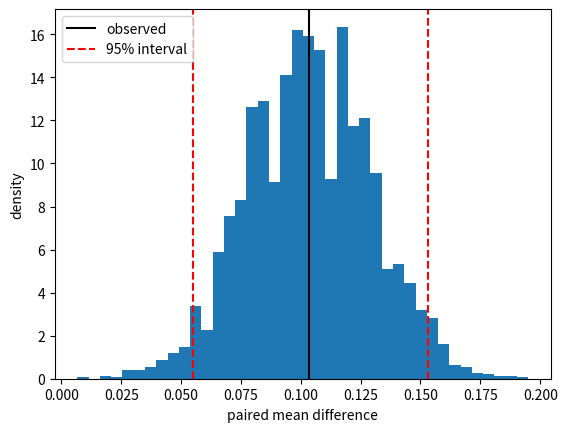

Here is the Python script that generated this plot:
import numpy as np
import matplotlib.pyplot as plt

rng = np.random.default_rng(15)
np.set_printoptions(precision=4, suppress=True)

def sigmoid(x):
    return 1 / (1 + np.exp(-x))


n = 600
difficulty = rng.normal(size=n)
group = rng.integers(0, 2, size=n)
p_a = sigmoid(0.35 - difficulty)
p_b = sigmoid(0.45 - difficulty + 0.20*group)
score_a = (rng.random(n) < p_a).astype(float)
score_b = (rng.random(n) < p_b).astype(float)
diff = score_b - score_a

estimand = "Expected paired accuracy difference B-A on this item-generating distribution"
print(estimand)
print("A accuracy:", score_a.mean(), "B accuracy:", score_b.mean(), "difference:", diff.mean())
assert set(np.unique(diff)).issubset({-1.0, 0.0, 1.0})


estimate = diff.mean()
paired_se = diff.std(ddof=1) / np.sqrt(n)
paired_ci = estimate + np.array([-1,1]) * 1.96 * paired_se
unpaired_se = np.sqrt(score_a.var(ddof=1)/n + score_b.var(ddof=1)/n)

print("paired SE:", paired_se, "unpaired SE:", unpaired_se)
print("approximate 95% paired CI:", paired_ci)
assert paired_ci[0] <= estimate <= paired_ci[1]


def paired_bootstrap(a, b, draws=3000, seed=0):
    local = np.random.default_rng(seed)
    n = len(a)
    indices = local.integers(0, n, size=(draws, n))
    return (b[indices] - a[indices]).mean(axis=1)

boot = paired_bootstrap(score_a, score_b, seed=151)
boot_ci = np.quantile(boot, [0.025, 0.975])
print("bootstrap CI:", boot_ci)

plt.hist(boot, bins=40, density=True)
plt.axvline(estimate, color="black", label="observed")
plt.axvline(boot_ci[0], color="red", linestyle="--")
plt.axvline(boot_ci[1], color="red", linestyle="--", label="95% interval")
plt.xlabel("paired mean difference"); plt.ylabel("density"); plt.legend();


def paired_randomization_pvalue(diff, draws=10000, seed=0):
    local = np.random.default_rng(seed)
    signs = local.choice([-1.0, 1.0], size=(draws, len(diff)))
    null_stats = (signs * diff).mean(axis=1)
    observed = diff.mean()
    return (1 + np.sum(np.abs(null_stats) >= abs(observed))) / (draws + 1)

p_value = paired_randomization_pvalue(diff, seed=152)
print("two-sided paired randomization p-value:", p_value)
assert 0 <= p_value <= 1


prior_alpha = prior_beta = 1.0
post_a = np.array([prior_alpha + score_a.sum(), prior_beta + n - score_a.sum()])
post_b = np.array([prior_alpha + score_b.sum(), prior_beta + n - score_b.sum()])
mean_a = post_a[0] / post_a.sum()
mean_b = post_b[0] / post_b.sum()
print("posterior mean A:", mean_a, "posterior mean B:", mean_b)
assert abs(mean_a - score_a.mean()) < 0.002
assert abs(mean_b - score_b.mean()) < 0.002


for g in [0,1]:
    mask = group == g
    d = (score_b[mask]-score_a[mask])
    print("group", g, "n", mask.sum(), "difference", d.mean(), "SE", d.std(ddof=1)/np.sqrt(mask.sum()))

shifted_weights = np.where(group == 1, 3.0, 1.0)
shifted_estimate = np.average(diff, weights=shifted_weights)
print("original estimate:", estimate, "shift-weighted estimate:", shifted_estimate)
